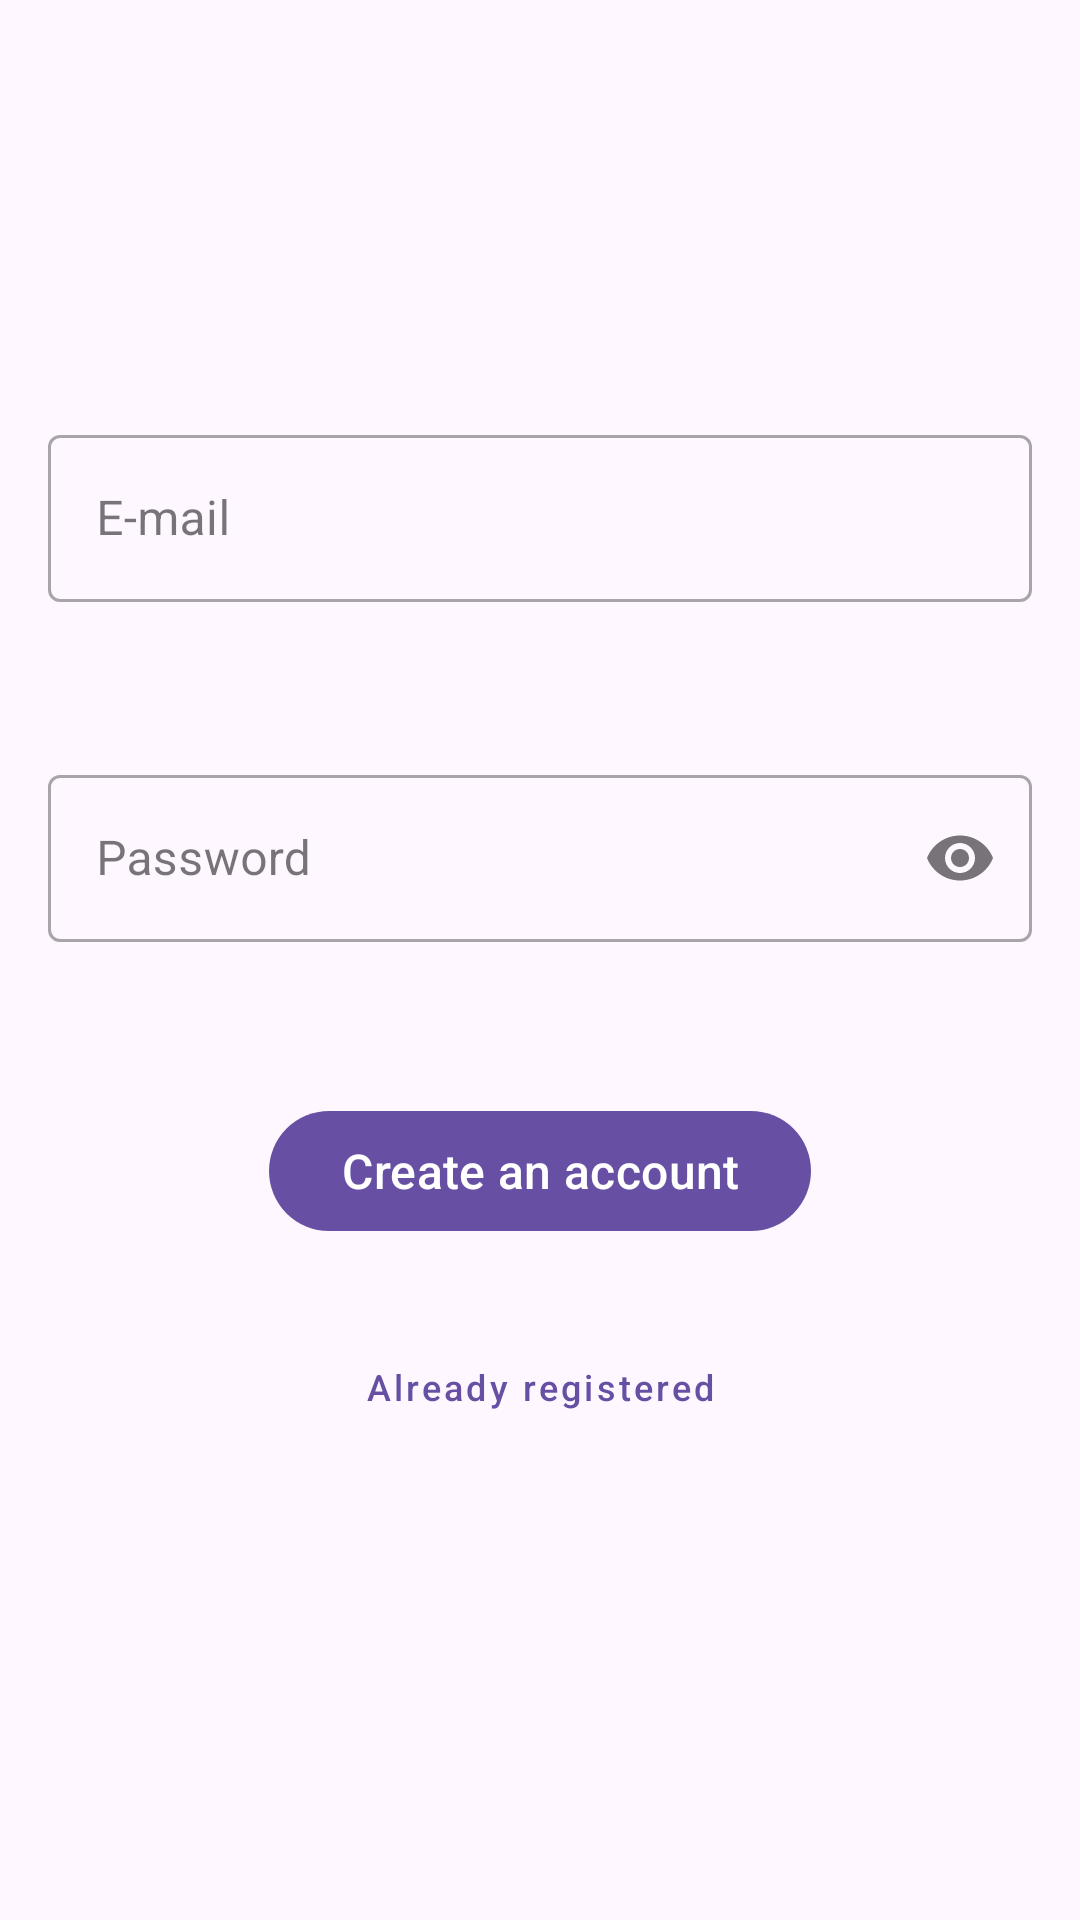

Write the Android layout XML for this screen, with the resource values it uses.
<!-- AndroidManifest.xml: application theme Theme.Runner4 -->
<!-- res/layout/fragment_register.xml -->
<?xml version="1.0" encoding="utf-8"?>
<androidx.constraintlayout.widget.ConstraintLayout xmlns:android="http://schemas.android.com/apk/res/android"
    xmlns:tools="http://schemas.android.com/tools"
    android:layout_width="match_parent"
    android:layout_height="match_parent"
    xmlns:app="http://schemas.android.com/apk/res-auto"
    tools:context=".auth.RegisterFragment">

    <com.google.android.material.textfield.TextInputLayout
        android:id="@+id/email"
        style="@style/Widget.MaterialComponents.TextInputLayout.OutlinedBox"
        android:layout_width="match_parent"
        android:layout_height="wrap_content"
        android:layout_marginStart="16dp"
        android:layout_marginEnd="16dp"
        android:hint="@string/e_mail"
        app:errorEnabled="true"
        app:layout_constraintBottom_toBottomOf="parent"
        app:layout_constraintEnd_toEndOf="parent"
        app:layout_constraintStart_toStartOf="parent"
        app:layout_constraintTop_toTopOf="parent"
        app:layout_constraintVertical_bias="0.25">

        <com.google.android.material.textfield.TextInputEditText
            android:layout_width="match_parent"
            android:layout_height="wrap_content"
            android:inputType="textEmailAddress" />

    </com.google.android.material.textfield.TextInputLayout>

    <com.google.android.material.textfield.TextInputLayout
        android:id="@+id/password"
        style="@style/Widget.MaterialComponents.TextInputLayout.OutlinedBox"
        android:layout_width="match_parent"
        android:layout_height="wrap_content"
        android:layout_marginStart="16dp"
        android:layout_marginTop="32dp"
        android:layout_marginEnd="16dp"
        android:hint="@string/password"
        app:errorEnabled="true"
        app:errorIconDrawable="@null"
        app:endIconMode="password_toggle"
        app:layout_constraintEnd_toEndOf="parent"
        app:layout_constraintStart_toStartOf="parent"
        app:layout_constraintTop_toBottomOf="@+id/email">

        <com.google.android.material.textfield.TextInputEditText
            android:layout_width="match_parent"
            android:layout_height="wrap_content"
            android:inputType="textPassword" />

    </com.google.android.material.textfield.TextInputLayout>

    <com.google.android.material.button.MaterialButton
        android:id="@+id/registerButton"
        android:layout_width="wrap_content"
        android:layout_height="wrap_content"
        android:layout_marginTop="32dp"
        android:text="@string/register"
        android:textAllCaps="false"
        android:textSize="16sp"
        app:layout_constraintEnd_toEndOf="parent"
        app:layout_constraintStart_toStartOf="parent"
        app:layout_constraintTop_toBottomOf="@+id/password" />

    <com.google.android.material.button.MaterialButton
        android:id="@+id/goToLoginButton"
        style="@style/Widget.MaterialComponents.Button.TextButton"
        android:layout_width="wrap_content"
        android:layout_height="wrap_content"
        android:layout_marginTop="24dp"
        android:text="@string/already_registered"
        android:textAllCaps="false"
        android:textSize="12sp"
        app:layout_constraintEnd_toEndOf="parent"
        app:layout_constraintStart_toStartOf="parent"
        app:layout_constraintTop_toBottomOf="@+id/registerButton" />

</androidx.constraintlayout.widget.ConstraintLayout>
<!-- resources referenced by this layout -->
<resources>
  <string name="already_registered">Already registered</string>
  <string name="e_mail" translatable="false">E-mail</string>
  <string name="password">Password</string>
  <string name="register">Create an account</string>
  <style name="Theme.Runner4" parent="Base.Theme.Runner4" />
  <style name="Base.Theme.Runner4" parent="Theme.Material3.DayNight.NoActionBar">
          
          
      </style>
</resources>
